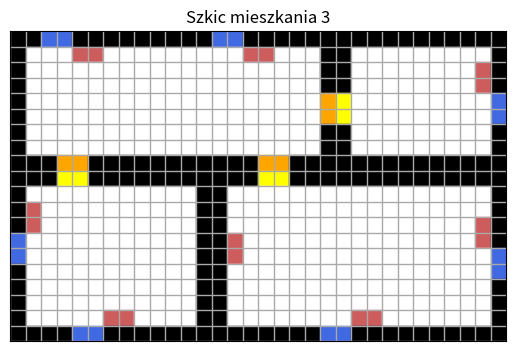

This chart was generated by the following Python code:
import numpy as np
import matplotlib.pyplot as plt
import matplotlib.patches as mpatches

def szkic_mieszkania(kolumny, wiersze):
    macierz = np.zeros((wiersze, kolumny))

    lokalizacja_scian = [
        (0, i) for i in range(kolumny)] + [
        (8, i) for i in range(kolumny)] + [
        (9, i) for i in range(kolumny)] + [
        (19, i) for i in range(kolumny)] + [
        (i, 0) for i in range(wiersze)] + [
        (i, 20) for i in range(0, 9)] + [
        (i, 21) for i in range(0, 9)] + [
        (i, 12) for i in range(8, 19)] + [
        (i, 13) for i in range(8, 19)] + [
        (i, 31) for i in range(wiersze)]
    
    for x, y in lokalizacja_scian:
        if 0 <= x < wiersze and 0 <= y < kolumny:
            macierz[x, y] = 1

    lokalizacja_okien = [
        (0,i) for i in range(13,15)] + [
        (0,i) for i in range(2,4)] + [
        (19,i) for i in range(4,6)] + [
        (19,i) for i in range(20,22)] + [
        (i,0) for  i in range (13,15)] + [
        (i, 31) for i in range(4,6)] + [
        (i, 31) for i in range(14,16)
        ]

    for x, y in lokalizacja_okien:
        if 0 <= x < wiersze and 0 <= y < kolumny:
            macierz[x, y] = 2

    lokalizacja_kaloryfery = [
        (1,i) for i in range(4,6)] + [
        (1,i) for i in range(15,17)] + [
        (18,i) for i in range(6,8)] + [
        (18,i) for i in range(22,24)] + [
        (i,1) for  i in range (11,13)] + [
        (i,14) for  i in range (13,15)] + [
        (i, 30) for i in range(2,4)] + [
        (i, 30) for i in range(12,14)] + [
        ]


    for x, y in lokalizacja_kaloryfery:
        if 0 <= x < wiersze and 0 <= y < kolumny:
            macierz[x, y] = 3
    
    lokalizacja_drzwi_pokoje = [
        (9,i) for i in range(3,5)] + [
        (9,i) for i in range(16,18)] + [
        (i, 21) for i in range(4,6)] + [
        ]

    for x, y in lokalizacja_drzwi_pokoje:
        if 0 <= x < wiersze and 0 <= y < kolumny:
            macierz[x, y] = 4

    lokalizacja_drzwi_korytarz = [
        (8,i) for i in range(3,5)] + [
        (8,i) for i in range(16,18)] + [
        (i, 20) for i in range(4,6)] + [
        ]

    for x, y in lokalizacja_drzwi_korytarz:
        if 0 <= x < wiersze and 0 <= y < kolumny:
            macierz[x, y] = 5

    return macierz

szkic = szkic_mieszkania(32, 20)
colors = {0: "white", 1: "black", 2: "royalblue", 3: "indianred", 4:"yellow", 5:"orange"}


fig, ax = plt.subplots()
for (i, j), val in np.ndenumerate(szkic):
    ax.add_patch(plt.Rectangle((j, -i), 1, 1, color=colors[val]))

ax.set_xticks(np.arange(0, szkic.shape[1], 1), minor=False)
ax.set_yticks(np.arange(1 - szkic.shape[0], 1, 1), minor=False)
ax.grid(visible=True, which='both', color='darkgrey', linestyle='-', linewidth=1)
ax.tick_params(left=False, bottom=False, labelleft=False, labelbottom=False)

ax.set_xlim(0, szkic.shape[1])
ax.set_ylim(1 - szkic.shape[0], 1)
ax.set_title('Szkic mieszkania 3')
ax.set_aspect('equal')

plt.show()
plt.savefig(f"szkic_mieszkania_3.png")  
plt.close()
